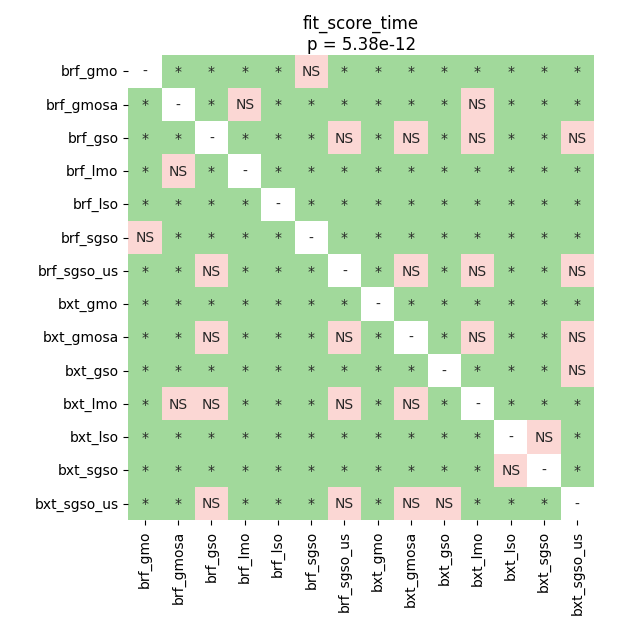

The data file committed next to this chart (first rows):
	brf_gmo	brf_gmosa	brf_gso	brf_lmo	brf_lso	brf_sgso	brf_sgso_us	bxt_gmo	bxt_gmosa	bxt_gso	bxt_lmo	bxt_lso	bxt_sgso	bxt_sgso_us
brf_gmo	1.0	0.01111	0.01111	0.02003	0.01111	0.4051	0.01111	0.02003	0.01111	0.01111	0.01111	0.01111	0.02003	0.01111
brf_gmosa	0.01111	1.0	0.01111	0.0638	0.01111	0.02003	0.02806	0.02126	0.01111	0.01111	0.1229	0.01111	0.01111	0.02806
brf_gso	0.01111	0.01111	1.0	0.01111	0.01111	0.01111	0.7675	0.01111	0.8531	0.01111	0.08999	0.01111	0.01111	0.2676
brf_lmo	0.02003	0.0638	0.01111	1.0	0.01111	0.02003	0.01111	0.02003	0.01111	0.01111	0.01111	0.01111	0.01111	0.01111
brf_lso	0.01111	0.01111	0.01111	0.01111	1.0	0.01111	0.01111	0.01111	0.01111	0.01111	0.01111	0.01111	0.02126	0.01111
brf_sgso	0.4051	0.02003	0.01111	0.02003	0.01111	1.0	0.01111	0.04616	0.01111	0.01111	0.01111	0.02126	0.02003	0.01111
brf_sgso_us	0.01111	0.02806	0.7675	0.01111	0.01111	0.01111	1.0	0.01111	0.7675	0.01111	0.1229	0.01111	0.01111	0.1627
bxt_gmo	0.02003	0.02126	0.01111	0.02003	0.01111	0.04616	0.01111	1.0	0.01111	0.01111	0.01111	0.01111	0.01111	0.01111
bxt_gmosa	0.01111	0.01111	0.8531	0.01111	0.01111	0.01111	0.7675	0.01111	1.0	0.01111	0.1627	0.01111	0.01111	0.2676
bxt_gso	0.01111	0.01111	0.01111	0.01111	0.01111	0.01111	0.01111	0.01111	0.01111	1.0	0.01111	0.01111	0.01111	0.7969
bxt_lmo	0.01111	0.1229	0.08999	0.01111	0.01111	0.01111	0.1229	0.01111	0.1627	0.01111	1.0	0.01111	0.01111	0.01111
bxt_lso	0.01111	0.01111	0.01111	0.01111	0.01111	0.02126	0.01111	0.01111	0.01111	0.01111	0.01111	1.0	1.0	0.01111
bxt_sgso	0.02003	0.01111	0.01111	0.01111	0.02126	0.02003	0.01111	0.01111	0.01111	0.01111	0.01111	1.0	1.0	0.01111
bxt_sgso_us	0.01111	0.02806	0.2676	0.01111	0.01111	0.01111	0.1627	0.01111	0.2676	0.7969	0.01111	0.01111	0.01111	1.0
